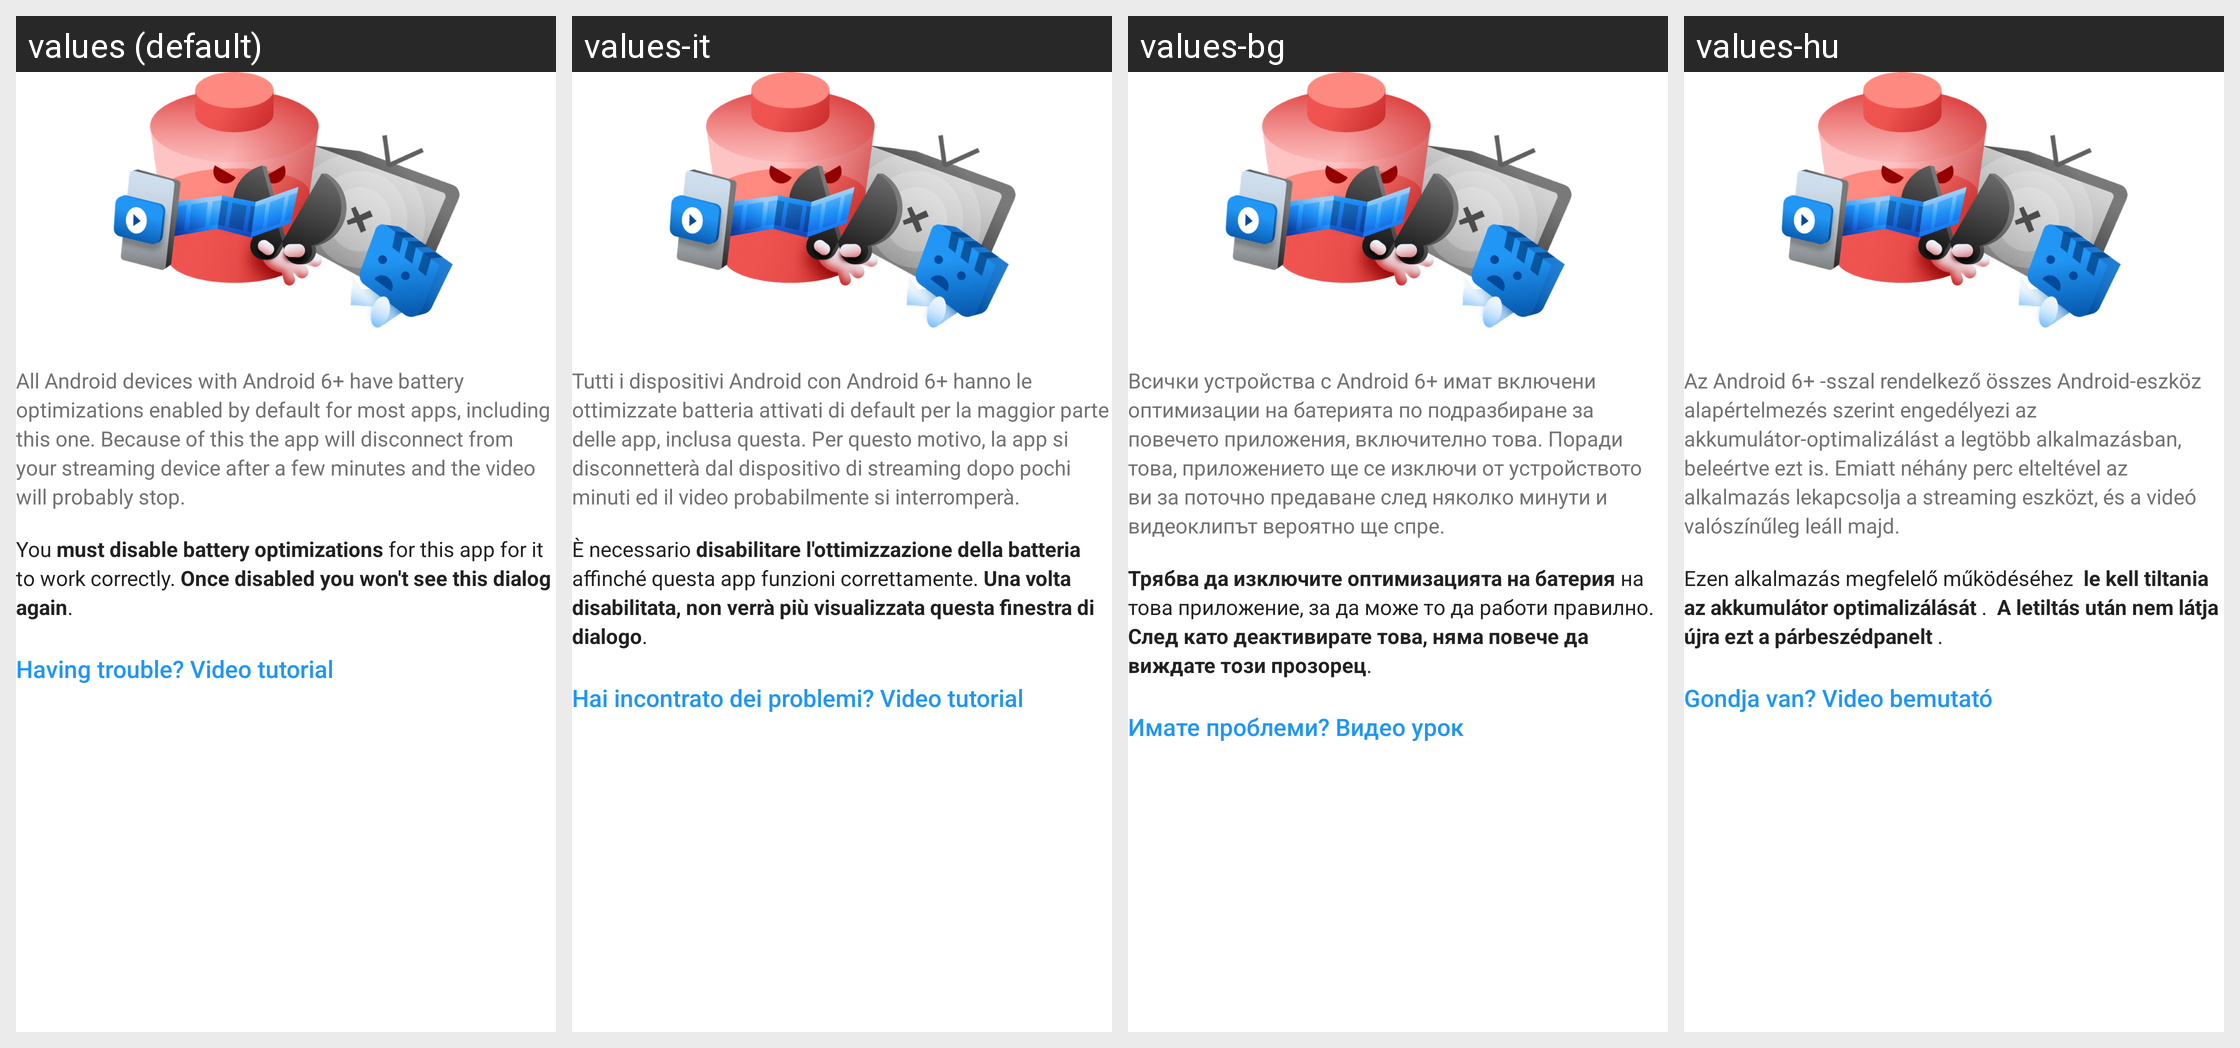

For this localized Android screen grid, give each drawn string resource with its value in every locale shown.
Android screen res/layout/battery_warning_dialog.xml rendered under 4 locales, left to right: values (default), values-it, values-bg, values-hu. Device: Nexus 5 (rendered at 1080×1920; each locale shown at half size, 540×960, under a caption strip naming it); theme WVCTheme.
Other locales in the repository, not shown: values-af, values-am, values-ar, values-as, values-az, values-be, values-bn, values-bs, values-ca, values-cs, values-da, values-de, values-el, values-en-rGB, values-en-rIN, values-es, values-es-rUS, values-et, values-eu, values-fa, values-fa-rIR, values-fi, values-fr, values-fr-rCA, values-gl, values-gu, values-he, values-hr, values-hr-rHR, values-hy, values-id, values-in, values-is, values-iw, values-ja, values-ka, values-kab, values-kk, values-km, values-kn, values-ko, values-ky, values-lo, values-lt, values-lt-rLT, values-lv, values-mk, values-ml, values-mn, values-mr, values-ms, values-my, values-nb, values-ne, values-nl, values-no, values-or, values-pa, values-pl, values-pt, values-pt-rBR, values-pt-rPT, values-ro, values-ru, values-si, values-si-rLK, values-sk, values-sk-rSK, values-sl, values-sq, values-sr, values-sv, values-sw, values-ta, values-te, values-th, values-th-rTH, values-tl, values-tr, values-uk, values-ur, values-uz, values-vi, values-zh-rCN, values-zh-rHK, values-zh-rTW, values-zu.
Strings drawn on this screen, with the default value and each locale's value (text and hints the layout hard-codes, and strings that could not be matched under every locale, appear in the picture but are not listed):

battery_optimization_warning_line_1
  values: All Android devices with Android 6+ have battery optimizations enabled by default for most apps, including this one. Because of this the app will disconnect from your streaming device after a few minutes and the video will probably stop.
  values-it: Tutti i dispositivi Android con Android 6+ hanno le ottimizzate batteria attivati di default per la maggior parte delle app, inclusa questa. Per questo motivo, la app si disconnetterà dal dispositivo di streaming dopo pochi minuti ed il video probabilmente si interromperà.
  values-bg: Всички устройства с Android 6+ имат включени оптимизации на батерията по подразбиране за повечето приложения, включително това. Поради това, приложението ще се изключи от устройството ви за поточно предаване след няколко минути и видеоклипът вероятно ще спре.
  values-hu: Az Android 6+ -sszal rendelkező összes Android-eszköz alapértelmezés szerint engedélyezi az akkumulátor-optimalizálást a legtöbb alkalmazásban, beleértve ezt is. Emiatt néhány perc elteltével az alkalmazás lekapcsolja a streaming eszközt, és a videó valószínűleg leáll majd.

view_instructions
  values: Having trouble? Video tutorial
  values-it: Hai incontrato dei problemi? Video tutorial
  values-bg: Имате проблеми? Видео урок
  values-hu: Gondja van? Video bemutató
